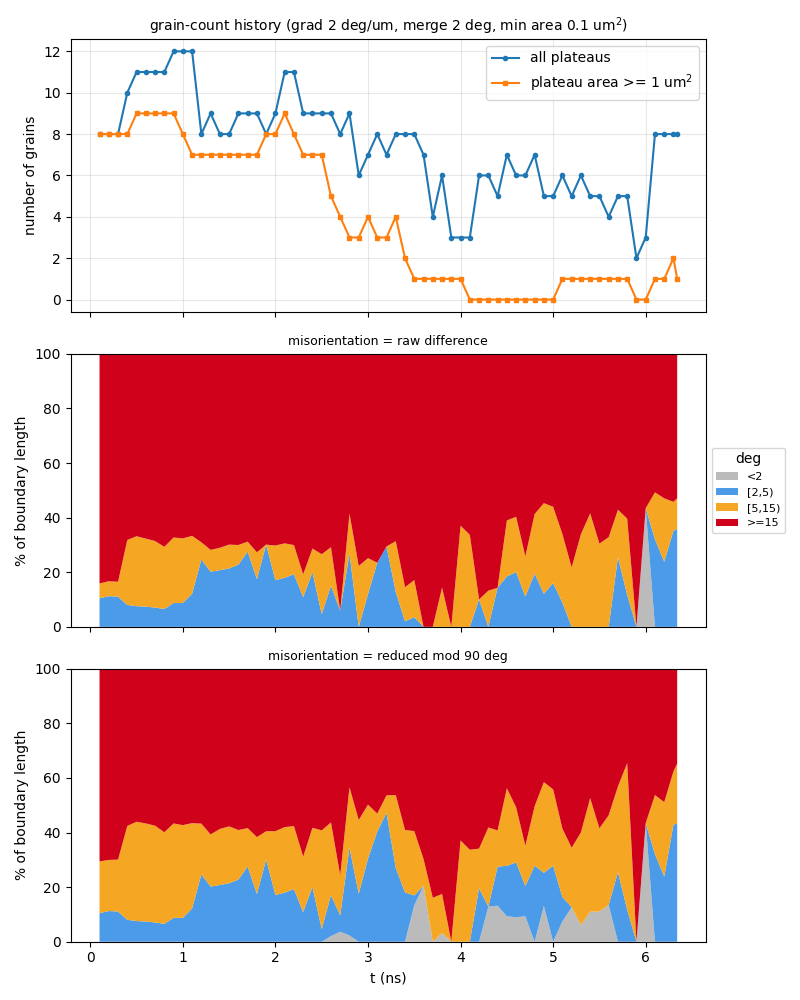

The data file committed next to this chart (first rows):
t_ns, step, file, n_grains, n_ge1um2, n_boundaries, boundary_length_um, plateau_area_frac, mean_grain_area_um2, pct_raw_<2, pct_raw_[2,5), pct_raw_[5,15), pct_raw_>=15, mean_raw_deg, pct_sym_<2, pct_sym_[2,5), pct_sym_[5,15), pct_sym_>=15, mean_sym_deg
0.1, 10, a60_up700ms_v2_kt3pcgkm_s10.vtu, 8, 8, 15, 46.27, 0.8622, 10.78, 0, 10.46, 5.449, 84.09, 53.17, 0, 10.46, 18.95, 70.59, 24.79
0.2, 20, a60_up700ms_v2_kt3pcgkm_s20.vtu, 8, 8, 14, 46.27, 0.8383, 10.48, 0, 11.24, 5.449, 83.31, 52.6, 0, 11.24, 18.71, 70.04, 24.69
0.3, 30, a60_up700ms_v2_kt3pcgkm_s30.vtu, 8, 8, 14, 46.11, 0.8128, 10.16, 0, 11.06, 5.468, 83.47, 52.95, 0, 11.06, 19.02, 69.92, 24.59
0.4, 40, a60_up700ms_v2_kt3pcgkm_s40.vtu, 10, 8, 19, 59.02, 0.7969, 7.969, 0, 8.015, 23.81, 68.18, 43.99, 0, 8.015, 34.4, 57.59, 21.42
0.5, 50, a60_up700ms_v2_kt3pcgkm_s50.vtu, 11, 9, 22, 59.43, 0.7852, 7.138, 0, 7.566, 25.63, 66.8, 43.59, 0, 7.566, 36.37, 56.06, 21.16
0.6, 60, a60_up700ms_v2_kt3pcgkm_s60.vtu, 11, 9, 22, 57.65, 0.7764, 7.058, 0, 7.408, 24.91, 67.68, 44.32, 0, 7.408, 35.92, 56.67, 21.38
0.7, 70, a60_up700ms_v2_kt3pcgkm_s70.vtu, 11, 9, 22, 57.71, 0.7621, 6.928, 0, 7.052, 24.38, 68.57, 44.74, 0, 7.052, 35.44, 57.51, 21.71
0.8, 80, a60_up700ms_v2_kt3pcgkm_s80.vtu, 11, 9, 22, 58.29, 0.7431, 6.755, 0, 6.541, 22.75, 70.71, 45.64, 0, 6.541, 33.54, 59.92, 22.4
0.9, 90, a60_up700ms_v2_kt3pcgkm_s90.vtu, 12, 9, 25, 59.65, 0.7279, 6.066, 0, 8.735, 23.99, 67.27, 43.85, 0, 8.735, 34.58, 56.69, 21.39
1, 100, a60_up700ms_v2_kt3pcgkm_s100.vtu, 12, 8, 25, 60.98, 0.7085, 5.904, 0, 8.723, 23.67, 67.61, 43.85, 0, 8.723, 33.99, 57.29, 21.33
1.1, 110, a60_up700ms_v2_kt3pcgkm_s110.vtu, 12, 7, 25, 62.94, 0.6879, 5.732, 0, 12.17, 21.16, 66.68, 43.25, 0, 12.17, 31.26, 56.57, 21.14
1.2, 120, a60_up700ms_v2_kt3pcgkm_s120.vtu, 8, 7, 15, 51.17, 0.663, 8.288, 0, 24.69, 6.272, 69.04, 46.55, 0, 24.69, 18.56, 56.75, 19.68
1.3, 130, a60_up700ms_v2_kt3pcgkm_s130.vtu, 9, 7, 17, 56.63, 0.649, 7.211, 0, 20.19, 7.997, 71.82, 46.41, 0, 20.19, 19.1, 60.71, 21.45
1.4, 140, a60_up700ms_v2_kt3pcgkm_s140.vtu, 8, 7, 15, 50.97, 0.622, 7.775, 0, 20.77, 8.21, 71.02, 47.79, 0, 20.77, 20.55, 58.69, 20.36
1.5, 150, a60_up700ms_v2_kt3pcgkm_s150.vtu, 8, 7, 15, 52.04, 0.5886, 7.358, 0, 21.4, 8.716, 69.88, 47.01, 0, 21.4, 20.85, 57.75, 20.21
1.6, 160, a60_up700ms_v2_kt3pcgkm_s160.vtu, 9, 7, 17, 57.54, 0.5571, 6.19, 0, 22.78, 7.195, 70.02, 46.93, 0, 22.78, 18.13, 59.09, 20.27
1.7, 170, a60_up700ms_v2_kt3pcgkm_s170.vtu, 9, 7, 17, 58.68, 0.5224, 5.804, 0, 27.56, 3.657, 68.79, 45.39, 0, 27.56, 14.05, 58.39, 20.02
1.8, 180, a60_up700ms_v2_kt3pcgkm_s180.vtu, 9, 7, 17, 59.56, 0.4854, 5.394, 0, 17.45, 9.847, 72.7, 48.33, 0, 17.45, 20.87, 61.68, 21.05
1.9, 190, a60_up700ms_v2_kt3pcgkm_s190.vtu, 8, 8, 14, 59.58, 0.4446, 5.558, 0, 30.11, 0, 69.89, 46.87, 0, 30.11, 10.35, 59.54, 20.55
2, -1, a60_up700ms_v2_kt3pcgkm_t200.vtu, 9, 8, 18, 58.97, 0.4033, 4.481, 0, 17.1, 12.69, 70.21, 47.85, 0, 17.1, 23.38, 59.52, 21.48
2.1, 210, a60_up700ms_v2_kt3pcgkm_s210.vtu, 11, 9, 24, 69.74, 0.3763, 3.421, 0, 17.98, 12.59, 69.43, 45.39, 0, 17.98, 24, 58.02, 21.77
2.2, 220, a60_up700ms_v2_kt3pcgkm_s220.vtu, 11, 8, 23, 68.96, 0.3392, 3.084, 0, 19.26, 10.69, 70.05, 47.35, 0, 19.26, 23.1, 57.64, 21.21
2.3, 230, a60_up700ms_v2_kt3pcgkm_s230.vtu, 9, 7, 17, 58.46, 0.2873, 3.193, 0, 10.85, 8.391, 80.76, 53.83, 0, 10.85, 20.32, 68.83, 24.19
2.4, 240, a60_up700ms_v2_kt3pcgkm_s240.vtu, 9, 7, 17, 55.41, 0.2531, 2.812, 0, 20.03, 8.653, 71.31, 49.23, 0, 20.03, 21.71, 58.25, 20.43
2.5, 250, a60_up700ms_v2_kt3pcgkm_s250.vtu, 9, 7, 17, 56.22, 0.2385, 2.65, 0, 4.65, 21.95, 73.4, 52.02, 0, 4.65, 36.12, 59.23, 21.65
2.6, 260, a60_up700ms_v2_kt3pcgkm_s260.vtu, 9, 5, 17, 53.2, 0.1979, 2.199, 0, 15.04, 14.14, 70.83, 51.1, 2.044, 15.04, 26.62, 56.3, 21.31
2.7, 270, a60_up700ms_v2_kt3pcgkm_s270.vtu, 8, 4, 14, 50.01, 0.1555, 1.943, 0, 5.969, 0, 94.03, 57.35, 3.675, 5.969, 14.67, 75.68, 21.29
2.8, 280, a60_up700ms_v2_kt3pcgkm_s280.vtu, 9, 3, 18, 57.79, 0.1297, 1.441, 0, 26.87, 14.61, 58.52, 38.78, 2.275, 32.22, 22.09, 43.42, 15.43
2.9, 290, a60_up700ms_v2_kt3pcgkm_s290.vtu, 6, 3, 10, 42.42, 0.1032, 1.72, 0, 0, 22.3, 77.7, 54.31, 0, 17.57, 27.01, 55.42, 19.27
3, 300, a60_up700ms_v2_kt3pcgkm_s300.vtu, 7, 4, 11, 45.16, 0.0928, 1.326, 0, 11.98, 13.19, 74.83, 57.27, 0, 30.46, 19.74, 49.8, 20.7
3.1, 310, a60_up700ms_v2_kt3pcgkm_s310.vtu, 8, 3, 14, 52.65, 0.09165, 1.146, 0, 23.48, 0, 76.52, 51.15, 0, 40.37, 6.577, 53.05, 18.52
3.2, 320, a60_up700ms_v2_kt3pcgkm_s320.vtu, 7, 3, 13, 54.58, 0.08974, 1.282, 0, 29.43, 0, 70.57, 49.73, 0, 47.21, 6.379, 46.41, 15.93
3.3, 330, a60_up700ms_v2_kt3pcgkm_s330.vtu, 8, 4, 13, 61.71, 0.08308, 1.038, 0, 12.81, 18.58, 68.61, 49.73, 0, 27.05, 26.66, 46.29, 19.37
3.4, 340, a60_up700ms_v2_kt3pcgkm_s340.vtu, 8, 2, 14, 54.04, 0.05297, 0.6622, 0, 2.02, 12.5, 85.48, 58.79, 0, 18.05, 22.89, 59.06, 20.94
3.5, 350, a60_up700ms_v2_kt3pcgkm_s350.vtu, 8, 1, 14, 54.47, 0.04366, 0.5457, 0, 3.549, 13.59, 82.86, 55.78, 13.39, 3.549, 23.57, 59.49, 20.83
3.6, 360, a60_up700ms_v2_kt3pcgkm_s360.vtu, 7, 1, 12, 45.51, 0.04537, 0.6482, 0, 0, 0, 100, 68.13, 20.5, 0, 9.792, 69.7, 21.51
3.7, 370, a60_up700ms_v2_kt3pcgkm_s370.vtu, 4, 1, 5, 26.81, 0.03814, 0.9536, 0, 0, 0, 100, 84.76, 0, 0, 16.08, 83.92, 28.48
3.8, 380, a60_up700ms_v2_kt3pcgkm_s380.vtu, 6, 1, 10, 40.16, 0.04305, 0.7175, 0, 0, 14.35, 85.65, 45.08, 3.152, 0, 14.35, 82.5, 24.97
3.9, 390, a60_up700ms_v2_kt3pcgkm_s390.vtu, 3, 1, 3, 22.38, 0.02718, 0.9059, 0, 0, 0, 100, 82.84, 0, 0, 0, 100, 29.92
4, 400, a60_up700ms_v2_kt3pcgkm_s400.vtu, 3, 1, 3, 22.19, 0.01586, 0.5287, 0, 0, 37.05, 62.95, 47.15, 0, 0, 37.05, 62.95, 18.94
4.1, 410, a60_up700ms_v2_kt3pcgkm_s410.vtu, 3, 0, 3, 21.66, 0.01441, 0.4803, 0, 0, 33.68, 66.32, 49.33, 0, 0, 33.68, 66.32, 19.27
4.2, 420, a60_up700ms_v2_kt3pcgkm_s420.vtu, 6, 0, 9, 39.37, 0.01911, 0.3184, 0, 10.04, 0, 89.96, 47.01, 0, 19.64, 14.47, 65.89, 21.67
4.3, 430, a60_up700ms_v2_kt3pcgkm_s430.vtu, 6, 0, 9, 40.37, 0.01521, 0.2535, 0, 0, 13.26, 86.74, 49.27, 12.85, 0, 29, 58.15, 20.38
4.4, 440, a60_up700ms_v2_kt3pcgkm_s440.vtu, 5, 0, 7, 31.75, 0.01018, 0.2036, 0, 14.31, 0, 85.69, 57.94, 13.19, 14.31, 13.27, 59.22, 14.82
4.5, 450, a60_up700ms_v2_kt3pcgkm_s450.vtu, 7, 0, 11, 45.66, 0.01945, 0.2778, 0, 18.46, 20.5, 61.03, 42.1, 9.341, 18.46, 28.39, 43.81, 19.93
4.6, 460, a60_up700ms_v2_kt3pcgkm_s460.vtu, 6, 0, 9, 45.71, 0.01955, 0.3258, 0, 20.11, 20.21, 59.68, 42.04, 8.954, 20.11, 20.21, 50.73, 19.21
4.7, 470, a60_up700ms_v2_kt3pcgkm_s470.vtu, 6, 0, 9, 39.91, 0.01844, 0.3073, 0, 11.09, 14.73, 74.18, 58.05, 9.337, 11.09, 14.73, 64.85, 19.67
4.8, 480, a60_up700ms_v2_kt3pcgkm_s480.vtu, 7, 0, 11, 43.48, 0.0177, 0.2529, 0, 19.55, 21.74, 58.71, 41.75, 0, 27.89, 21.74, 50.37, 19.74
4.9, 490, a60_up700ms_v2_kt3pcgkm_s490.vtu, 5, 0, 7, 30.63, 0.01843, 0.3685, 0, 12.08, 33.23, 54.69, 52.51, 13.15, 12.08, 33.23, 41.54, 20.33
5, -1, a60_up700ms_v2_kt3pcgkm_t500.vtu, 5, 0, 7, 31.47, 0.01725, 0.345, 0, 16.03, 27.95, 56.03, 54.47, 0, 27.84, 27.95, 44.21, 20.28
5.1, 510, a60_up700ms_v2_kt3pcgkm_s510.vtu, 6, 1, 9, 39.49, 0.02857, 0.4761, 0, 8.913, 25.07, 66.02, 52.56, 7.452, 8.913, 25.07, 58.56, 22.74
5.2, 520, a60_up700ms_v2_kt3pcgkm_s520.vtu, 5, 1, 7, 34.07, 0.02475, 0.495, 0, 0, 21.77, 78.23, 55.41, 12.66, 0, 21.77, 65.58, 22.09
5.3, 530, a60_up700ms_v2_kt3pcgkm_s530.vtu, 6, 1, 9, 40.96, 0.02899, 0.4831, 0, 0, 33.92, 66.08, 47.83, 6.113, 0, 33.92, 59.96, 22.51
5.4, 540, a60_up700ms_v2_kt3pcgkm_s540.vtu, 5, 1, 7, 31.14, 0.03004, 0.6008, 0, 0, 41.57, 58.43, 54.61, 11.02, 0, 41.57, 47.41, 20.07
5.5, 550, a60_up700ms_v2_kt3pcgkm_s550.vtu, 5, 1, 7, 36.26, 0.02769, 0.5537, 0, 0, 30.48, 69.52, 66.9, 11.05, 0, 30.48, 58.47, 17.73
5.6, 560, a60_up700ms_v2_kt3pcgkm_s560.vtu, 4, 1, 5, 26.2, 0.02679, 0.6698, 0, 0, 32.85, 67.15, 63.63, 13.48, 0, 32.85, 53.66, 18.58
5.7, 570, a60_up700ms_v2_kt3pcgkm_s570.vtu, 5, 1, 7, 40.57, 0.03142, 0.6284, 0, 25.49, 17.41, 57.1, 67.92, 0, 25.49, 31.39, 43.12, 16.53
5.8, 580, a60_up700ms_v2_kt3pcgkm_s580.vtu, 5, 1, 7, 37.39, 0.02635, 0.527, 0, 11.71, 27.92, 60.36, 69.3, 0, 11.71, 53.7, 34.59, 14.97
5.9, 590, a60_up700ms_v2_kt3pcgkm_s590.vtu, 2, 0, 1, 12.89, 0.01049, 0.5245, 0, 0, 0, 100, 113, 0, 0, 0, 100, 23.04
6, 600, a60_up700ms_v2_kt3pcgkm_s600.vtu, 3, 0, 3, 22.82, 0.01782, 0.5941, 43.45, 0, 0, 56.55, 64.22, 43.45, 0, 0, 56.55, 13.33
... 4 more rows
